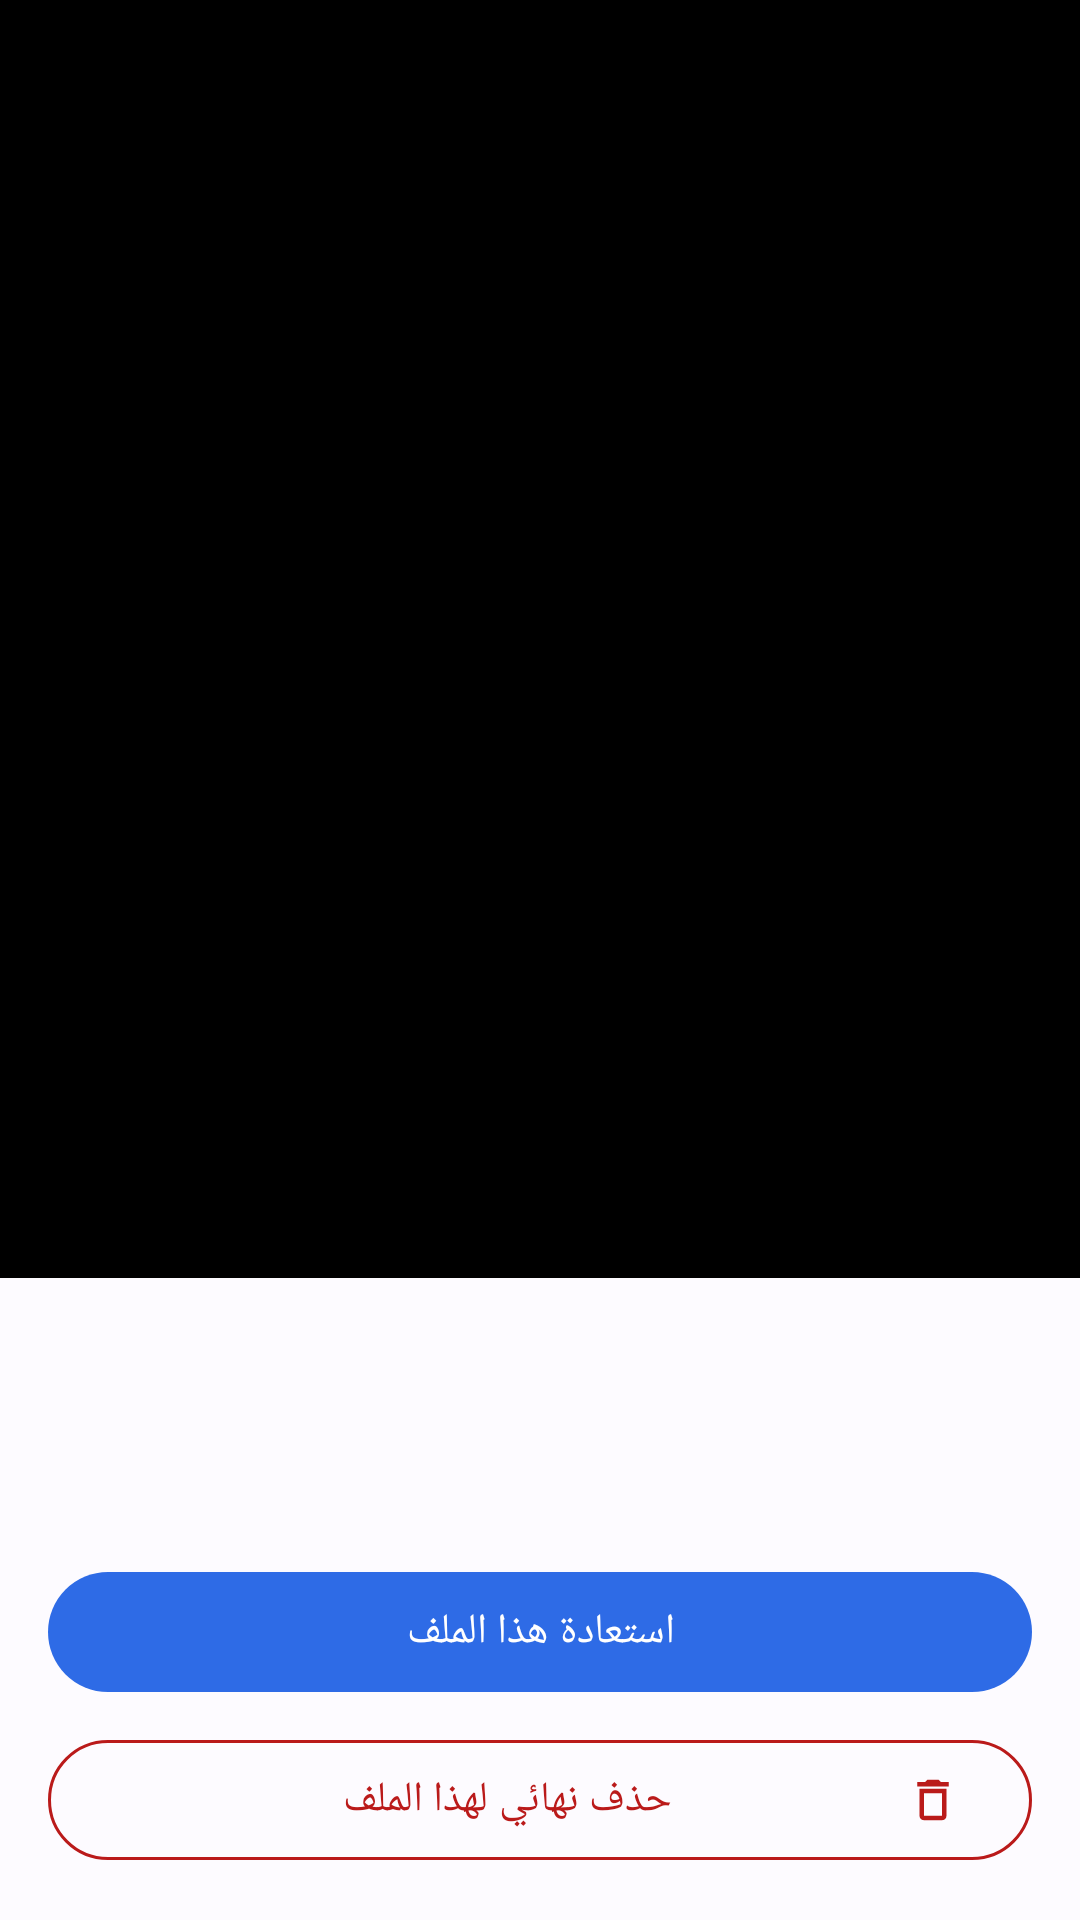

Android layout source for this screen:
<!-- AndroidManifest.xml: application theme Theme.DeepRecovery -->
<!-- res/layout/fragment_preview.xml -->
<?xml version="1.0" encoding="utf-8"?>
<androidx.coordinatorlayout.widget.CoordinatorLayout
    xmlns:android="http://schemas.android.com/apk/res/android"
    xmlns:app="http://schemas.android.com/apk/res-auto"
    xmlns:tools="http://schemas.android.com/tools"
    android:layout_width="match_parent"
    android:layout_height="match_parent"
    android:layoutDirection="rtl">

    <LinearLayout
        android:layout_width="match_parent"
        android:layout_height="match_parent"
        android:orientation="vertical">

        <FrameLayout
            android:layout_width="match_parent"
            android:layout_height="0dp"
            android:layout_weight="1"
            android:background="#000000">

            <androidx.viewpager2.widget.ViewPager2
                android:id="@+id/previewPager"
                android:layout_width="match_parent"
                android:layout_height="match_parent" />

            <TextView
                android:id="@+id/pageIndicator"
                android:layout_width="wrap_content"
                android:layout_height="wrap_content"
                android:layout_gravity="top|center_horizontal"
                android:layout_margin="12dp"
                android:background="@drawable/bg_duration_badge"
                android:paddingHorizontal="12dp"
                android:paddingVertical="4dp"
                android:textColor="#FFFFFF"
                android:textSize="12sp"
                tools:text="3 / 128" />

        </FrameLayout>

        <androidx.core.widget.NestedScrollView
            android:layout_width="match_parent"
            android:layout_height="wrap_content"
            android:maxHeight="280dp">

            <LinearLayout
                android:layout_width="match_parent"
                android:layout_height="wrap_content"
                android:orientation="vertical"
                android:padding="16dp">

                <TextView
                    android:id="@+id/previewName"
                    android:layout_width="match_parent"
                    android:layout_height="wrap_content"
                    android:ellipsize="middle"
                    android:singleLine="true"
                    android:textAppearance="?attr/textAppearanceTitleMedium"
                    tools:text="carved_jpeg_10485760.jpg" />

                <TextView
                    android:id="@+id/previewQuality"
                    android:layout_width="wrap_content"
                    android:layout_height="wrap_content"
                    android:layout_marginTop="6dp"
                    android:paddingHorizontal="10dp"
                    android:paddingVertical="3dp"
                    android:textColor="#FFFFFF"
                    android:textSize="12sp"
                    tools:background="@color/quality_excellent"
                    tools:text="Excellent Recovery — 92%" />

                <LinearLayout
                    android:id="@+id/infoTable"
                    android:layout_width="match_parent"
                    android:layout_height="wrap_content"
                    android:layout_marginTop="12dp"
                    android:orientation="vertical" />

                
                <com.google.android.material.button.MaterialButton
                    android:id="@+id/openExternallyButton"
                    style="@style/Widget.Material3.Button.OutlinedButton"
                    android:layout_width="match_parent"
                    android:layout_height="wrap_content"
                    android:layout_marginTop="12dp"
                    android:text="@string/preview_open_external"
                    android:visibility="gone"
                    app:icon="@drawable/ic_video"
                    tools:visibility="visible" />

                <com.google.android.material.button.MaterialButton
                    android:id="@+id/recoverThisButton"
                    android:layout_width="match_parent"
                    android:layout_height="wrap_content"
                    android:layout_marginTop="16dp"
                    android:text="@string/preview_recover_this"
                    app:icon="@drawable/ic_restore" />

                
                <com.google.android.material.button.MaterialButton
                    android:id="@+id/deleteThisButton"
                    style="@style/Widget.Material3.Button.OutlinedButton"
                    android:layout_width="match_parent"
                    android:layout_height="wrap_content"
                    android:layout_marginTop="8dp"
                    android:text="@string/preview_delete_this"
                    android:textColor="?attr/colorError"
                    app:icon="@drawable/ic_delete"
                    app:iconTint="?attr/colorError"
                    app:strokeColor="?attr/colorError" />

            </LinearLayout>
        </androidx.core.widget.NestedScrollView>

    </LinearLayout>

</androidx.coordinatorlayout.widget.CoordinatorLayout>
<!-- resources referenced by this layout -->
<resources>
  <color name="quality_excellent">#1B873F</color>
  <!-- drawable bg_duration_badge (drawable) -->
  <shape xmlns:android="http://schemas.android.com/apk/res/android"
      android:shape="rectangle">
      <corners android:radius="6dp" />
      <solid android:color="#B3000000" />
  </shape>
  <!-- drawable ic_delete (drawable) -->
  <vector xmlns:android="http://schemas.android.com/apk/res/android"
      android:width="24dp" android:height="24dp"
      android:viewportWidth="24" android:viewportHeight="24"
      android:tint="?attr/colorControlNormal">
      <path android:fillColor="@android:color/white"
          android:pathData="M6,19c0,1.1 0.9,2 2,2h8c1.1,0 2,-0.9 2,-2L18,7L6,7v12zM8,9h8v10L8,19L8,9zM15.5,4l-1,-1h-5l-1,1L5,4v2h14L19,4z"/>
  </vector>
  <!-- drawable ic_video (drawable) -->
  <vector xmlns:android="http://schemas.android.com/apk/res/android"
      android:width="24dp" android:height="24dp"
      android:viewportWidth="24" android:viewportHeight="24"
      android:tint="?attr/colorControlNormal">
      <path android:fillColor="@android:color/white"
          android:pathData="M17,10.5V7c0,-0.55 -0.45,-1 -1,-1H4c-0.55,0 -1,0.45 -1,1v10c0,0.55 0.45,1 1,1h12c0.55,0 1,-0.45 1,-1v-3.5l4,4v-11l-4,4z"/>
  </vector>
  <string name="preview_delete_this">حذف نهائي لهذا الملف</string>
  <string name="preview_open_external">فتح بمشغّل النظام</string>
  <string name="preview_recover_this">استعادة هذا الملف</string>
  <color name="md_primary">#2E6BE6</color>
  <color name="md_on_primary">#FFFFFF</color>
  <color name="md_primary_container">#DCE4FF</color>
  <color name="md_on_primary_container">#001945</color>
  <color name="md_secondary">#00696E</color>
  <color name="md_on_secondary">#FFFFFF</color>
  <color name="md_secondary_container">#9CF1F6</color>
  <color name="md_on_secondary_container">#002021</color>
  <color name="md_tertiary">#7B4EAF</color>
  <color name="md_on_tertiary">#FFFFFF</color>
  <color name="md_error">#BA1A1A</color>
  <color name="md_on_error">#FFFFFF</color>
  <color name="md_background">#FDFBFF</color>
  <color name="md_on_background">#1B1B1F</color>
  <color name="md_surface">#FDFBFF</color>
  <color name="md_on_surface">#1B1B1F</color>
  <color name="md_surface_variant">#E1E2EC</color>
  <color name="md_on_surface_variant">#44464F</color>
  <color name="md_outline">#757780</color>
</resources>
